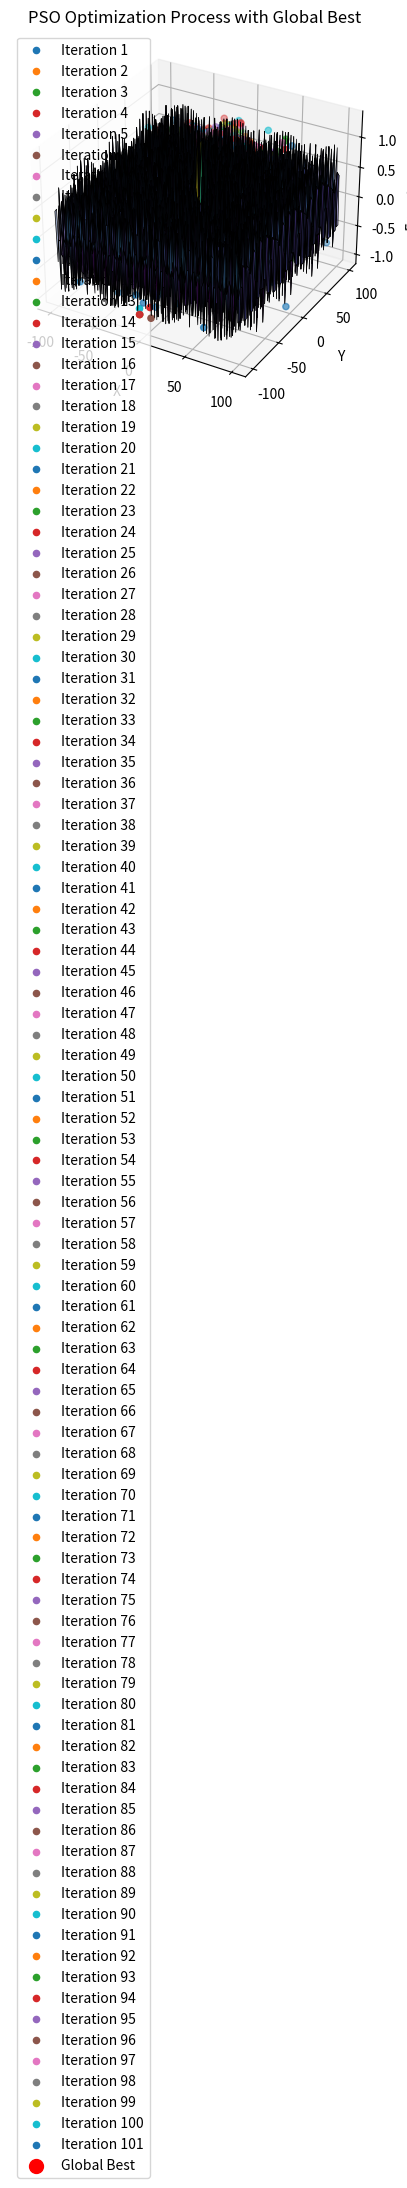
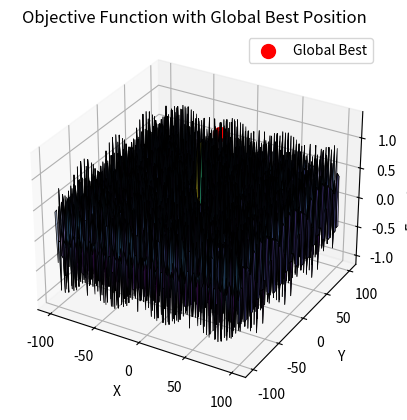

These charts were generated, in order, by the following Python code:
import matplotlib.pyplot as plt
from mpl_toolkits.mplot3d import Axes3D
import numpy as np
import math

# Define the 3D function to maximize
def objective_function(x):
    return np.sin(x[0]) * np.cos(x[1]) + np.exp(-(x[0]**2 + x[1]**2 + x[2]**2) / 10)
def sinusoid(x):
    return np.sin(x[0]) + np.sin(x[1]) + np.sin(x[2])

def particle_swarm_optimization(func, bounds, num_particles=100, max_iter=100, inertia_weight=0.5, cognitive_coefficient=1.5, social_coefficient=1.5):
    dim = len(bounds)
    
    # Initialize particles randomly within the bounds
    particles = np.random.uniform(bounds[:, 0], bounds[:, 1], size=(num_particles, dim))
    
    # Initialize velocities randomly
    velocities = np.random.rand(num_particles, dim)
    
    # Initialize personal best positions and values
    personal_best_positions = particles.copy()
    personal_best_values = np.array([func(p) for p in personal_best_positions])
    
    # Initialize global best position and value
    global_best_index = np.argmax(personal_best_values)
    global_best_position = personal_best_positions[global_best_index]
    global_best_value = personal_best_values[global_best_index]

    # Store the history of particles for visualization
    particles_history = [particles.copy()]

    # Main PSO loop
    for _ in range(max_iter):
        # Update particle velocities
        r1, r2 = np.random.rand(num_particles, dim), np.random.rand(num_particles, dim)
        velocities = (inertia_weight * velocities +
                      cognitive_coefficient * r1 * (personal_best_positions - particles) +
                      social_coefficient * r2 * (global_best_position - particles))
        
        # Update particle positions
        particles += velocities
        
        # Clip positions to stay within bounds
        particles = np.clip(particles, bounds[:, 0], bounds[:, 1])
        
        # Update personal best positions and values
        current_values = np.array([func(p) for p in particles])
        update_personal_best = current_values > personal_best_values
        personal_best_positions[update_personal_best] = particles[update_personal_best]
        personal_best_values[update_personal_best] = current_values[update_personal_best]
        
        # Update global best position and value
        global_best_index = np.argmax(personal_best_values)
        global_best_position = personal_best_positions[global_best_index]
        global_best_value = personal_best_values[global_best_index]

        # Store the current particles for visualization
        particles_history.append(particles.copy())
    
    return global_best_position, global_best_value, particles_history

# Define the bounds for each dimension
bounds = np.array([[-100, 100], [-100, 100], [-100, 100]])

# Run PSO and store the history of particles for visualization
result_position, result_value, particles_history = particle_swarm_optimization(objective_function, bounds)

# Define a function to visualize the optimization process
def plot_optimization_process(particles_history, func, global_best_position, bounds):
    fig = plt.figure()
    ax = fig.add_subplot(111, projection='3d')

    # Plot the 3D structure of the objective function
    x = np.linspace(bounds[0, 0], bounds[0, 1], 100)
    y = np.linspace(bounds[1, 0], bounds[1, 1], 100)
    X, Y = np.meshgrid(x, y)
    Z = func([X, Y, np.zeros_like(X)])
    ax.plot_surface(X, Y, Z, cmap='viridis', alpha=0.5, edgecolors='k', linewidth=0.5)

    # Plot the particles at each iteration
    for i, particles in enumerate(particles_history):
        ax.scatter(particles[:, 0], particles[:, 1], func(particles.T), label=f'Iteration {i + 1}')

    # Mark the global best position
    ax.scatter(global_best_position[0], global_best_position[1], func(global_best_position), color='red', s=100, label='Global Best')

    ax.set_xlabel('X')
    ax.set_ylabel('Y')
    ax.set_zlabel('Function Value')
    ax.set_title('PSO Optimization Process with Global Best')
    ax.legend()

    plt.show()

# Plot the optimization process
plot_optimization_process(particles_history, objective_function,result_position,bounds)

def plot_surface_with_global_best(func, global_best_position, bounds):
    fig = plt.figure()
    ax = fig.add_subplot(111, projection='3d')

    # Plot the 3D structure of the objective function
    x = np.linspace(bounds[0, 0], bounds[0, 1], 100)
    y = np.linspace(bounds[1, 0], bounds[1, 1], 100)
    X, Y = np.meshgrid(x, y)
    Z = func([X, Y, np.zeros_like(X)])
    ax.plot_surface(X, Y, Z, cmap='viridis', alpha=0.5, edgecolors='k', linewidth=0.5)

    # Mark the global best position
    ax.scatter(global_best_position[0], global_best_position[1], func(global_best_position), color='red', s=100, label='Global Best')

    ax.set_xlabel('X')
    ax.set_ylabel('Y')
    ax.set_zlabel('Function Value')
    ax.set_title('Objective Function with Global Best Position')
    ax.legend()

    plt.show()

# Plot the 3D surface of the objective function with the global best position
plot_surface_with_global_best(objective_function, result_position, bounds)

# Print the result
print("Optimal Position:", result_position)
print("Optimal Value:", result_value)  # Convert back to maximization